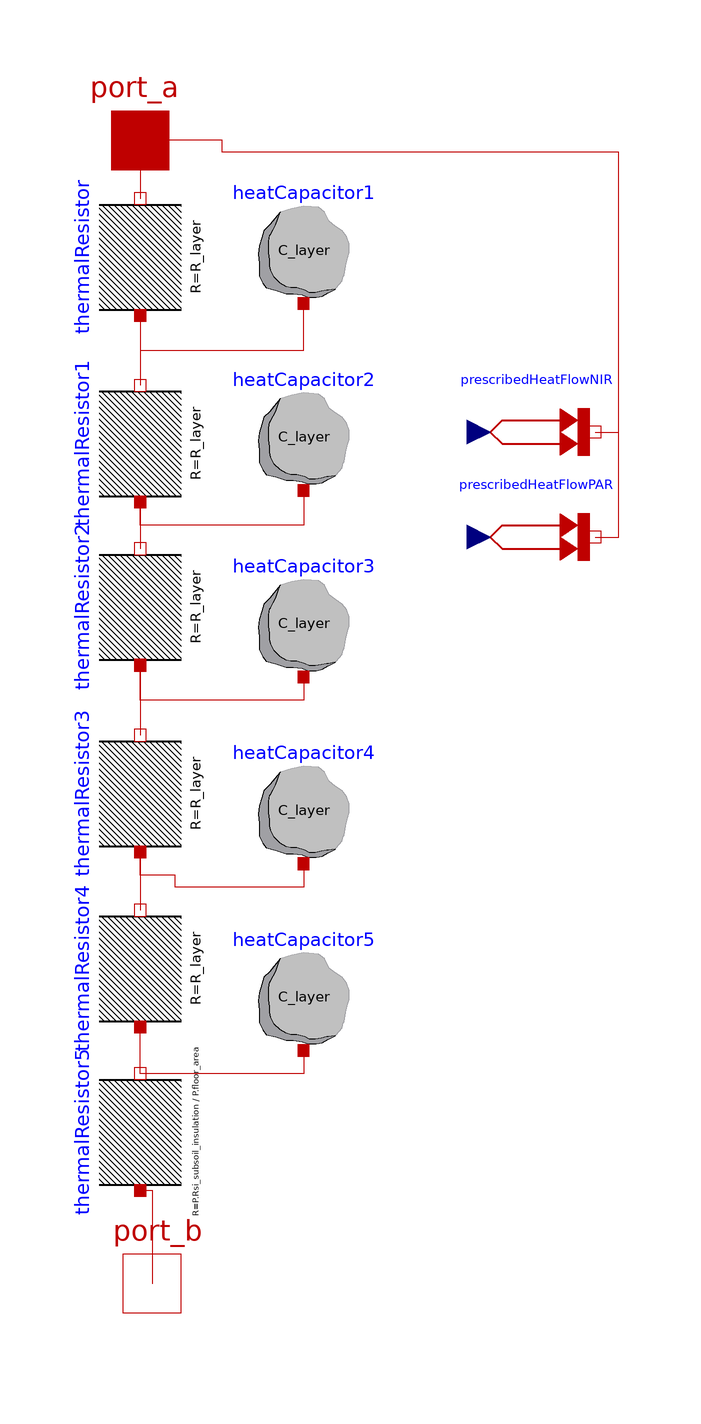

This picture is the connection diagram that the Modelica source below describes through its graphical annotations.

model Soil "block of topsoil, adjustable depth, subsoil insulation. 
  
  inputs: PAR_absorbed, NIR_absorbed "
      //parameters
      //label    class name          class instance name
  parameter solarGreenhouseV2.greenhouseParameters P;
  parameter solarGreenhouseV2.physicalConstants C;

  input Modelica.Units.SI.HeatFlowRate PAR_absorbed "PAR absorbed by soil is calcualted in lightAbsorbtion model"  annotation (Dialog);
  input Modelica.Units.SI.HeatFlowRate NIR_absorbed "NIR absorbed by soil is calcualted in lightAbsorbtion model"  annotation (Dialog);

  Modelica.Units.SI.Temperature surface_temp;
      //intermediate parameters
  Modelica.Thermal.HeatTransfer.Interfaces.HeatPort_a port_a annotation (
          Placement(transformation(extent={{-74,78},{-54,98}}), iconTransformation(
              extent={{-10,-10},{10,10}},
        rotation=270,
        origin={-64,50})));
  Modelica.Thermal.HeatTransfer.Interfaces.HeatPort_b port_b annotation (
          Placement(transformation(extent={{-72,-118},{-52,-98}}),
            iconTransformation(extent={{-10,-10},{10,10}},
        rotation=270,
        origin={-62,-88})));



  Modelica.Thermal.HeatTransfer.Components.HeatCapacitor
    heatCapacitor1(C=C_layer)
                   annotation (Placement(transformation(extent={{-46,
            60},{-26,80}})));
  Modelica.Thermal.HeatTransfer.Components.HeatCapacitor
    heatCapacitor2(C=C_layer)
                   annotation (Placement(transformation(extent={{-46,
            28},{-26,48}})));
  Modelica.Thermal.HeatTransfer.Components.HeatCapacitor
    heatCapacitor3(C=C_layer)
                   annotation (Placement(transformation(extent={{-46,
            -4},{-26,16}})));
  Modelica.Thermal.HeatTransfer.Components.HeatCapacitor
    heatCapacitor4(C=C_layer)
                   annotation (Placement(transformation(extent={{-46,
            -36},{-26,-16}})));
  Modelica.Thermal.HeatTransfer.Components.HeatCapacitor
    heatCapacitor5(C=C_layer)
                   annotation (Placement(transformation(extent={{-46,
            -68},{-26,-48}})));


protected
      parameter Modelica.Units.SI.Mass weight = P.floor_area*P.soil_depth*P.soil_density "soil weight in kg";
      parameter Modelica.Units.SI.HeatCapacity C_full = P.soil_specific_heat*weight "soil heat capacity cp*m";
      parameter Modelica.Units.SI.ThermalResistance R_soil = P.soil_depth/(P.soil_thermal_conductivity*P.floor_area) "thermal resistance of soil";
      parameter Modelica.Units.SI.ThermalResistance R_layer =  R_soil/n_layers "thermal resistance of soil layer";
      parameter Modelica.Units.SI.HeatCapacity C_layer = C_full/n_layers;

      parameter Integer n_layers = 5;

      //soilHeatCapacity.C = C*A*h*rho;


 Modelica.Thermal.HeatTransfer.Components.ThermalResistor
    thermalResistor(R=R_layer)
                    annotation (Placement(transformation(
        extent={{-10,-10},{10,10}},
        rotation=90,
        origin={-64,68})));
  Modelica.Thermal.HeatTransfer.Components.ThermalResistor
    thermalResistor1(R=R_layer)
                     annotation (Placement(transformation(
        extent={{-10,-10},{10,10}},
        rotation=90,
        origin={-64,36})));
  Modelica.Thermal.HeatTransfer.Components.ThermalResistor
    thermalResistor2(R=R_layer)
                     annotation (Placement(transformation(
        extent={{-10,-10},{10,10}},
        rotation=90,
        origin={-64,8})));
  Modelica.Thermal.HeatTransfer.Components.ThermalResistor
    thermalResistor3(R=R_layer)
                     annotation (Placement(transformation(
        extent={{-10,-10},{10,10}},
        rotation=90,
        origin={-64,-24})));
  Modelica.Thermal.HeatTransfer.Components.ThermalResistor
    thermalResistor4(R=R_layer)
                     annotation (Placement(transformation(
        extent={{-10,-10},{10,10}},
        rotation=90,
        origin={-64,-54})));
  Modelica.Thermal.HeatTransfer.Sources.PrescribedHeatFlow
    prescribedHeatFlowNIR annotation (Placement(transformation(extent=
           {{-6,28},{14,48}})));
  Modelica.Thermal.HeatTransfer.Sources.PrescribedHeatFlow
    prescribedHeatFlowPAR annotation (Placement(transformation(
          extent={{-6,10},{14,30}})));
  Modelica.Thermal.HeatTransfer.Components.ThermalResistor
    thermalResistor5(R=P.Rsi_subsoil_insulation/P.floor_area)
                     annotation (Placement(transformation(
        extent={{-10,-10},{10,10}},
        rotation=90,
        origin={-64,-82})));
equation
  surface_temp = port_a.T;
  prescribedHeatFlowPAR.Q_flow = PAR_absorbed;
  prescribedHeatFlowNIR.Q_flow = NIR_absorbed;

  connect(port_b, port_b) annotation (Line(points={{-62,-108},{-62,
          -108}},
        color={191,0,0}));
  connect(port_a, thermalResistor.port_b) annotation (Line(points={
          {-64,88},{-64,78}}, color={191,0,0}));
  connect(thermalResistor.port_a, heatCapacitor1.port) annotation (
     Line(points={{-64,58},{-64,52},{-36,52},{-36,60}}, color={191,
          0,0}));
  connect(thermalResistor.port_a, thermalResistor1.port_b)
    annotation (Line(points={{-64,58},{-64,46}}, color={191,0,0}));
  connect(thermalResistor1.port_a, thermalResistor2.port_b)
    annotation (Line(points={{-64,26},{-64,18}}, color={191,0,0}));
  connect(thermalResistor2.port_a, thermalResistor3.port_b)
    annotation (Line(points={{-64,-2},{-64,-14}}, color={191,0,0}));
  connect(thermalResistor3.port_a, thermalResistor4.port_b)
    annotation (Line(points={{-64,-34},{-64,-44}}, color={191,0,0}));
  connect(heatCapacitor5.port, thermalResistor4.port_a)
    annotation (Line(points={{-36,-68},{-36,-72},{-64,-72},{-64,-64}},
        color={191,0,0}));
  connect(heatCapacitor4.port, thermalResistor3.port_a)
    annotation (Line(points={{-36,-36},{-36,-40},{-58,-40},{-58,-38},
          {-64,-38},{-64,-34}}, color={191,0,0}));
  connect(heatCapacitor3.port, thermalResistor2.port_a)
    annotation (Line(points={{-36,-4},{-36,-8},{-64,-8},{-64,-2}},
        color={191,0,0}));
  connect(heatCapacitor2.port, thermalResistor1.port_a)
    annotation (Line(points={{-36,28},{-36,22},{-64,22},{-64,26}},
        color={191,0,0}));
  connect(prescribedHeatFlowNIR.port, port_a) annotation (Line(points=
         {{14,38},{18,38},{18,86},{-50,86},{-50,88},{-64,88}},
        color={191,0,0}));
  connect(prescribedHeatFlowPAR.port, port_a) annotation (Line(
        points={{14,20},{18,20},{18,86},{-50,86},{-50,88},{-64,88}},
        color={191,0,0}));
  connect(heatCapacitor5.port, thermalResistor5.port_b)
    annotation (Line(points={{-36,-68},{-36,-72},{-64,-72}}, color=
         {191,0,0}));
  connect(thermalResistor5.port_a, port_b) annotation (Line(points=
         {{-64,-92},{-62,-92},{-62,-108}}, color={191,0,0}));
      annotation (Icon(coordinateSystem(preserveAspectRatio=false), graphics={
              Rectangle(
              extent={{-84,40},{90,-16}},
              lineColor={28,108,200},
              fillColor={147,81,6},
              fillPattern=FillPattern.Solid), Text(
              extent={{-68,26},{72,-36}},
              textColor={28,108,200},
              textString="Soil
")}),     Diagram(coordinateSystem(preserveAspectRatio=false)));
end Soil;